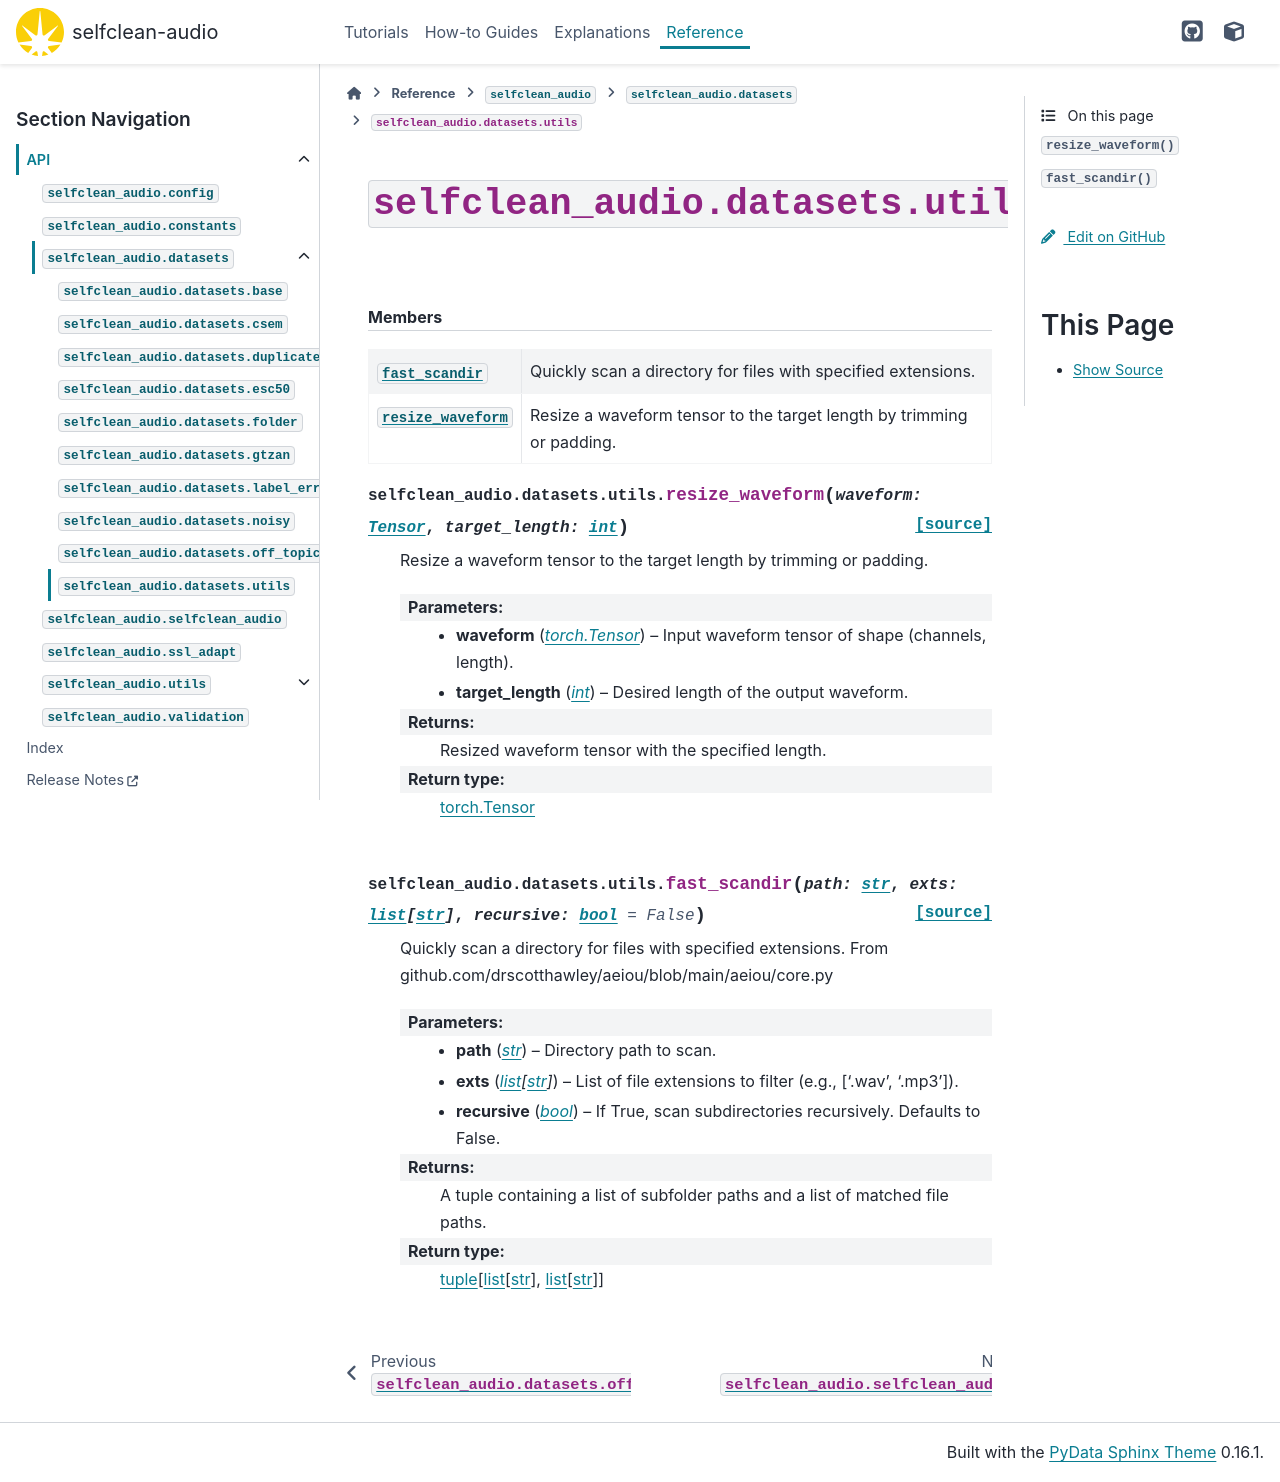

repository: hslu-aai/selfclean-audio · page: _api/selfclean_audio.datasets.utils.html · generator: sphinx

``selfclean_audio.datasets.utils``
==================================
        
        

.. automodule:: selfclean_audio.datasets.utils
    :members:

    
    
    

    
    
    .. rubric:: Members

    .. autosummary::
        :nosignatures:
    
        fast_scandir
        resize_waveform
    
    
